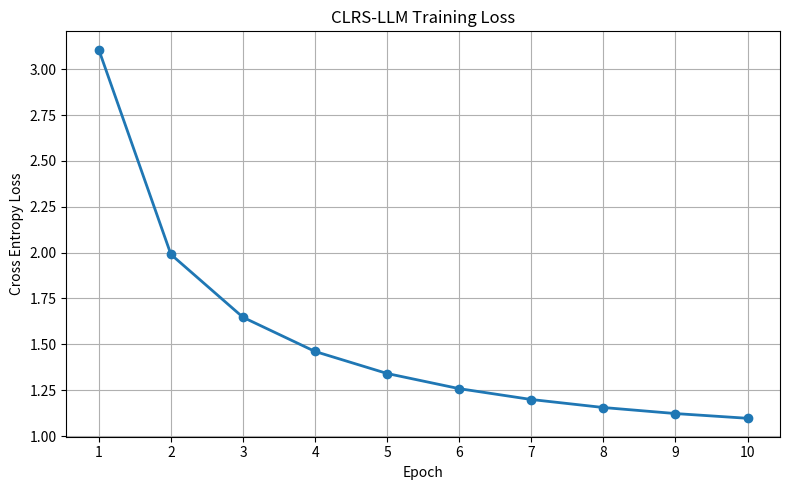

This chart was generated by the following Python code:
from pathlib import Path

import matplotlib.pyplot as plt


# ---------------------------------------------------------
# Training Loss
# ---------------------------------------------------------

losses = [
    3.1056,
    1.9902,
    1.6474,
    1.4612,
    1.3412,
    1.2586,
    1.1995,
    1.1558,
    1.1229,
    1.0971,
]

epochs = list(range(1, len(losses) + 1))


# ---------------------------------------------------------
# Plot
# ---------------------------------------------------------

plt.figure(figsize=(8, 5))

plt.plot(
    epochs,
    losses,
    marker="o",
    linewidth=2,
)

plt.title("CLRS-LLM Training Loss")

plt.xlabel("Epoch")

plt.ylabel("Cross Entropy Loss")

plt.xticks(epochs)

plt.grid(True)

plt.tight_layout()


# ---------------------------------------------------------
# Save
# ---------------------------------------------------------

output_dir = Path("results")

output_dir.mkdir(
    parents=True,
    exist_ok=True,
)

plt.savefig(
    output_dir / "training_curve.png",
    dpi=300,
)

plt.close()

print("Training curve saved to results/training_curve.png")
